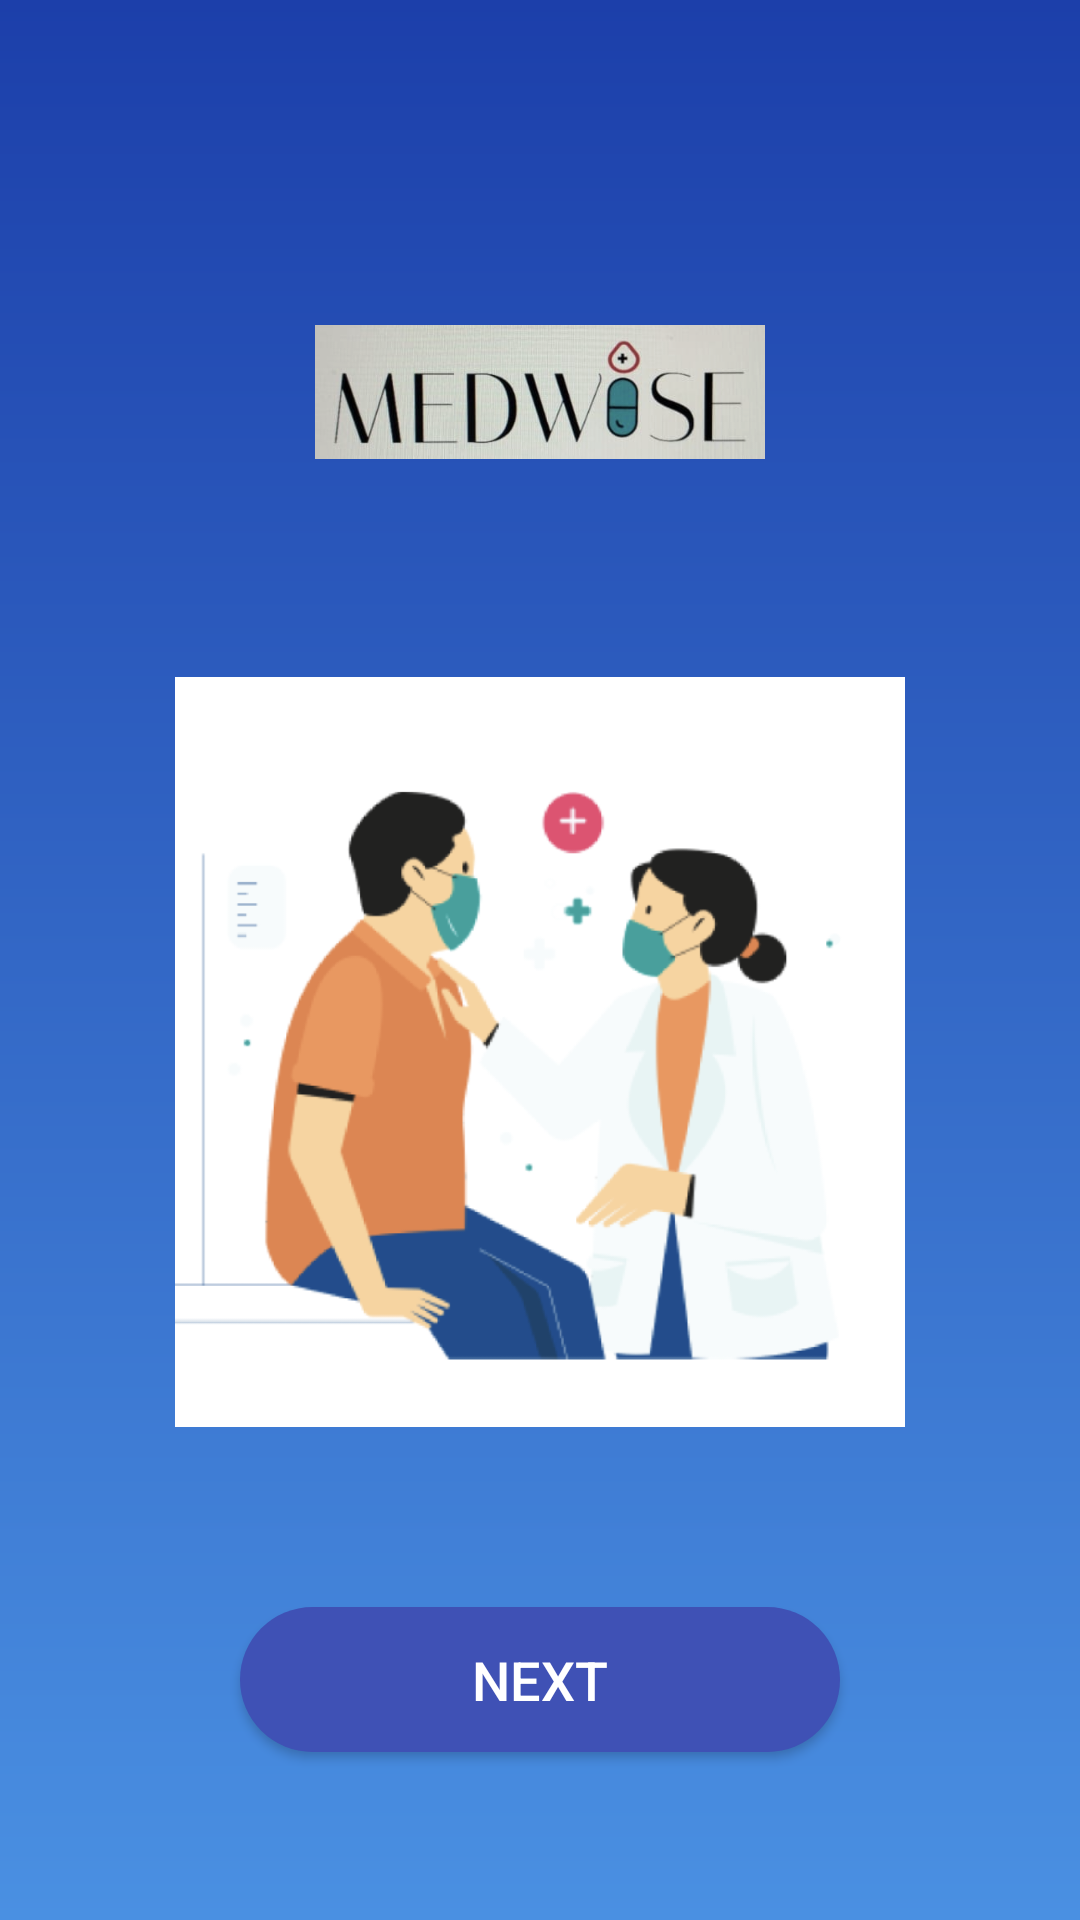

The Android layout XML behind this screen, and the referenced resources:
<!-- AndroidManifest.xml: activity theme Theme.Medwise -->
<!-- res/layout/activity_welcome.xml -->
<?xml version="1.0" encoding="utf-8"?>
<LinearLayout xmlns:android="http://schemas.android.com/apk/res/android"
    android:layout_width="match_parent"
    android:layout_height="match_parent"
    android:orientation="vertical"
    android:gravity="center"
    android:padding="20dp"
    android:background="@drawable/background_gradient">

    
    <ImageView
        android:id="@+id/imgLogo"
        android:layout_width="150dp"
        android:layout_height="150dp"
        android:src="@drawable/medwise_logo"
        android:contentDescription="MedWise Logo"
        android:layout_marginBottom="20dp"/>

    
    <ImageView
        android:id="@+id/imgDoctorPatient"
        android:layout_width="250dp"
        android:layout_height="250dp"
        android:src="@drawable/doctor_patient"
        android:contentDescription="Doctor and Patient Image"
        android:layout_marginBottom="40dp"/>

    
    <Button
        android:id="@+id/btnNext"
        android:layout_width="200dp"
        android:layout_height="wrap_content"
        android:text="Next"
        android:textColor="@color/white"
        android:backgroundTint="@color/blue"
        android:textSize="18sp"
        android:padding="12dp"
        android:layout_marginTop="20dp"
        android:background="@drawable/button_rounded"/>
</LinearLayout>
<!-- resources referenced by this layout -->
<resources>
  <color name="blue">#3F51B5</color>
  <color name="white">#FFFFFFFF</color>
  <!-- drawable background_gradient (drawable) -->
  <?xml version="1.0" encoding="utf-8"?>
  <layer-list xmlns:android="http://schemas.android.com/apk/res/android">
      <item>
          <shape android:shape="rectangle">
              <gradient
                  android:angle="90"
                  android:startColor="#4A90E2"
                  android:endColor="#1C3FAA"/>
          </shape>
      </item>
  </layer-list>
  <!-- drawable button_rounded (drawable) -->
  <?xml version="1.0" encoding="utf-8"?>
  <shape xmlns:android="http://schemas.android.com/apk/res/android"
      android:shape="rectangle">
      <corners android:radius="50dp"/>
      <solid android:color="@color/blue"/>
      <padding android:left="10dp" android:right="10dp" android:top="10dp" android:bottom="10dp"/>
  </shape>
  <!-- drawable doctor_patient: png bitmap (drawable, 99919 bytes) -->
  <!-- drawable medwise_logo: png bitmap (drawable, 508966 bytes) -->
  <style name="Theme.Medwise" parent="Theme.AppCompat.Light.DarkActionBar" />
</resources>
